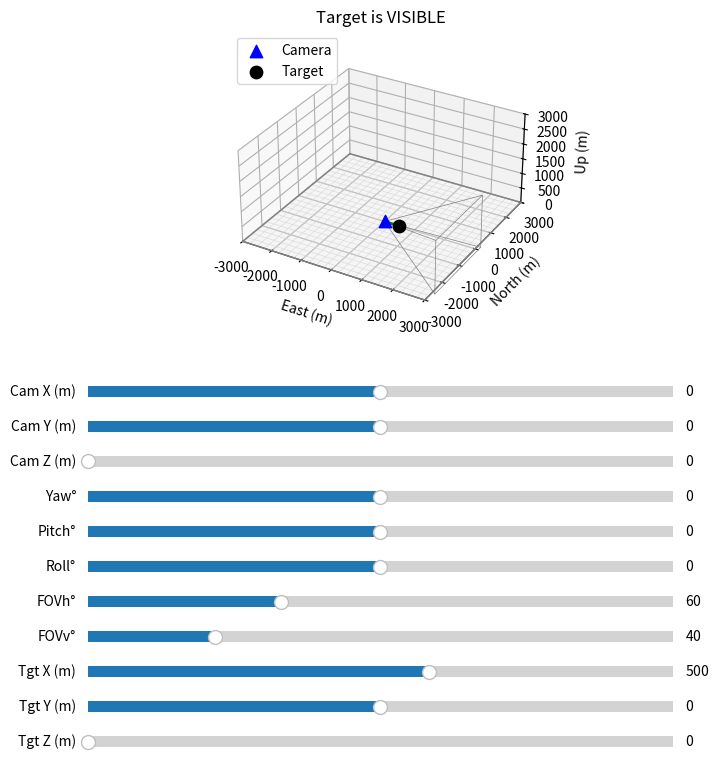

The matplotlib source for this figure:
"""Local-Scale (≤3 km) Camera Visibility 3‑D Demo
===================================================

**What changed from the globe version?**

- Dropped full-Earth rendering; now a clean local Cartesian ENU patch (meters).
- Axes: X=East, Y=North, Z=Up.
- Fixed view box ±3,000 m so your points are easy to see.
- Simple ground grid at Z=0 every 250 m (tick labels in meters).
- Separate sliders for Camera (X,Y,Z) and Target (X,Y,Z) – no need to fuss with lat/lon.
- Camera yaw (deg, 0°=+X/East, CCW=turn toward +Y/North), pitch (+up), roll (+right‑wing‑down).
- Horizontal/Vertical FOV sliders.
- Visibility line colors: green visible, red not visible.
- Frustum wedge drawn to MAX_RANGE (default 3 km).

Because we operate entirely in a *local* Euclidean frame, Earth curvature is ignored.
At 3 km max range the curvature error (< ~0.0007 m drop) is irrelevant for visualization.

Run:
    pip install numpy matplotlib
    python demo_local3k.py

"""

from __future__ import annotations
import numpy as np
import matplotlib.pyplot as plt
from matplotlib.widgets import Slider
import math

MAX_RANGE = 3000.0  # meters (scene half-size)
GRID_SPACING = 250.0  # meters

# ---------------------------------------------------------------------------
# Math helpers
# ---------------------------------------------------------------------------

def deg2rad(d):
    return np.deg2rad(d)


def rotmat_yaw_pitch_roll(yaw_deg, pitch_deg, roll_deg):
    """Return 3x3 direction cosine matrix from camera->world.

    Camera body axes:
        fwd = +X_cam  (optical axis)
        right = +Y_cam
        up = +Z_cam

    World axes (local ENU):
        +X East, +Y North, +Z Up.

    Convention:
        yaw about world Z (+CCW from +X toward +Y)
        pitch about camera right (+nose up)
        roll about camera fwd (+right-wing-down)
    """
    cy = math.cos(deg2rad(yaw_deg));  sy = math.sin(deg2rad(yaw_deg))
    # start: camera aligned with world (fwd->+X, right->+Y, up->+Z)
    Rz = np.array([[cy,-sy,0],[sy,cy,0],[0,0,1]])  # yaw
    # apply pitch in camera-right after yaw: easier build incremental
    # We'll build using successive rotations of basis vectors rather than full matrix multiply for clarity
    # Compose matrices: R = Rz @ Rx_pitch @ Rfwd_roll  (where Rx_pitch rotates about camera-right AFTER yaw)
    # To get camera-right after yaw we need transform; easier do stepwise using vectors.
    # Simpler: create basis then rotate via Rodrigues.
    def rodrigues(v, axis, ang):
        axis = axis/np.linalg.norm(axis)
        c = math.cos(ang); s = math.sin(ang)
        return v*c + np.cross(axis,v)*s + axis*np.dot(axis,v)*(1-c)

    # Start basis
    fwd = np.array([1.0,0.0,0.0])
    right = np.array([0.0,1.0,0.0])
    up = np.array([0.0,0.0,1.0])

    # Yaw about world Up
    ang = deg2rad(yaw_deg)
    fwd = rodrigues(fwd, np.array([0,0,1]), ang)
    right = rodrigues(right, np.array([0,0,1]), ang)
    up = rodrigues(up, np.array([0,0,1]), ang)

    # Pitch about *right*
    ang = deg2rad(pitch_deg)
    fwd = rodrigues(fwd, right, ang)
    up = rodrigues(up, right, ang)

    # Roll about *fwd*
    ang = deg2rad(roll_deg)
    right = rodrigues(right, fwd, ang)
    up = rodrigues(up, fwd, ang)

    # Orthonormalize
    fwd = fwd/np.linalg.norm(fwd)
    right = right - np.dot(right,fwd)*fwd; right/=np.linalg.norm(right)
    up = np.cross(fwd,right); up/=np.linalg.norm(up)
    # Columns are world coords of camera axes
    return np.column_stack((fwd,right,up))


# ---------------------------------------------------------------------------
# Camera visibility in local Cartesian frame
# ---------------------------------------------------------------------------
class LocalCameraVisibility:
    def __init__(self, x=0.0,y=0.0,z=0.0, yaw_deg=0.0,pitch_deg=0.0,roll_deg=0.0, fov_h_deg=60.0,fov_v_deg=40.0):
        self.x=x; self.y=y; self.z=z
        self.yaw_deg=yaw_deg; self.pitch_deg=pitch_deg; self.roll_deg=roll_deg
        self.fov_h_deg=fov_h_deg; self.fov_v_deg=fov_v_deg

    @property
    def pos(self):
        return np.array([self.x,self.y,self.z],dtype=float)

    def dcm(self):
        return rotmat_yaw_pitch_roll(self.yaw_deg,self.pitch_deg,self.roll_deg)

    def can_see(self, tx,ty,tz):
        vec = np.array([tx-self.x, ty-self.y, tz-self.z],dtype=float)
        # transform world->cam (columns of R are world vectors of cam axes)
        R = self.dcm()
        vec_cam = R.T @ vec
        if vec_cam[0] <= 0:  # behind
            return False
        horiz_ang = math.degrees(math.atan2(vec_cam[1], vec_cam[0]))
        vert_ang  = math.degrees(math.atan2(vec_cam[2], math.hypot(vec_cam[0],vec_cam[1])))
        return (abs(horiz_ang) <= self.fov_h_deg*0.5) and (abs(vert_ang) <= self.fov_v_deg*0.5)

    def frustum_rays(self, rng=MAX_RANGE):
        h = math.tan(math.radians(self.fov_h_deg*0.5))
        v = math.tan(math.radians(self.fov_v_deg*0.5))
        dirs_cam = np.array([
            [1.0,-h, v],  # TL
            [1.0, h, v],  # TR
            [1.0, h,-v],  # BR
            [1.0,-h,-v],  # BL
        ])
        # normalize
        dirs_cam /= np.linalg.norm(dirs_cam,axis=1,keepdims=True)
        R = self.dcm()  # world axes of cam
        pts=[]
        origin=self.pos
        for d in dirs_cam:
            d_w = R @ d
            pts.append(origin + d_w*rng)
        return np.array(pts)


# ---------------------------------------------------------------------------
# Interactive Matplotlib UI
# ---------------------------------------------------------------------------
class DemoLocal3K:
    def __init__(self):
        self.cam = LocalCameraVisibility()
        self.tgt = np.array([500.0,0.0,0.0])  # 500 m east
        self._build_ui()
        self._redraw()

    def _build_ui(self):
        self.fig = plt.figure(figsize=(9,7))
        self.ax = self.fig.add_subplot(111,projection='3d')
        self.ax.set_box_aspect([1,1,0.5])
        plt.subplots_adjust(left=0.25,bottom=0.45)

        # Camera sliders
        self.sl_camx = self._new_slider(0.25,0.35,'Cam X (m)',-MAX_RANGE,MAX_RANGE,self.cam.x,self._on_cam_change)
        self.sl_camy = self._new_slider(0.25,0.30,'Cam Y (m)',-MAX_RANGE,MAX_RANGE,self.cam.y,self._on_cam_change)
        self.sl_camz = self._new_slider(0.25,0.25,'Cam Z (m)',0,MAX_RANGE,self.cam.z,self._on_cam_change)
        self.sl_yaw  = self._new_slider(0.25,0.20,'Yaw°',-180,180,self.cam.yaw_deg,self._on_pose_change)
        self.sl_pitch= self._new_slider(0.25,0.15,'Pitch°',-90,90,self.cam.pitch_deg,self._on_pose_change)
        self.sl_roll = self._new_slider(0.25,0.10,'Roll°',-180,180,self.cam.roll_deg,self._on_pose_change)
        self.sl_fovh = self._new_slider(0.25,0.05,'FOVh°',1,180,self.cam.fov_h_deg,self._on_pose_change)
        self.sl_fovv = self._new_slider(0.25,0.00,'FOVv°',1,180,self.cam.fov_v_deg,self._on_pose_change)

        # Target sliders
        self.sl_tgtx = self._new_slider(0.25,-0.05,'Tgt X (m)',-MAX_RANGE,MAX_RANGE,self.tgt[0],self._on_tgt_change)
        self.sl_tgty = self._new_slider(0.25,-0.10,'Tgt Y (m)',-MAX_RANGE,MAX_RANGE,self.tgt[1],self._on_tgt_change)
        self.sl_tgtz = self._new_slider(0.25,-0.15,'Tgt Z (m)',0,MAX_RANGE,self.tgt[2],self._on_tgt_change)

        self.fig.canvas.mpl_connect('key_press_event', self._on_key)

    def _new_slider(self,x,y,label,vmin,vmax,valinit,cb):
        ax = plt.axes([x,y,0.65,0.03])
        sl = Slider(ax,label,vmin,vmax,valinit=valinit)
        sl.on_changed(cb)
        return sl

    def _draw_grid(self):
        # Ground plane grid at Z=0
        xs = np.arange(-MAX_RANGE,MAX_RANGE+1e-6,GRID_SPACING)
        ys = np.arange(-MAX_RANGE,MAX_RANGE+1e-6,GRID_SPACING)
        for x in xs:
            self.ax.plot([x,x],[ys[0],ys[-1]],[0,0],color='lightgray',linewidth=0.5,alpha=0.7)
        for y in ys:
            self.ax.plot([xs[0],xs[-1]],[y,y],[0,0],color='lightgray',linewidth=0.5,alpha=0.7)
        # outline box
        self.ax.plot([-MAX_RANGE,MAX_RANGE],[ -MAX_RANGE,-MAX_RANGE],[0,0],color='gray',linewidth=1)
        self.ax.plot([-MAX_RANGE,MAX_RANGE],[  MAX_RANGE, MAX_RANGE],[0,0],color='gray',linewidth=1)
        self.ax.plot([-MAX_RANGE,-MAX_RANGE],[-MAX_RANGE,MAX_RANGE],[0,0],color='gray',linewidth=1)
        self.ax.plot([ MAX_RANGE, MAX_RANGE],[-MAX_RANGE,MAX_RANGE],[0,0],color='gray',linewidth=1)

    def _on_cam_change(self,_):
        self.cam.x = self.sl_camx.val
        self.cam.y = self.sl_camy.val
        self.cam.z = self.sl_camz.val
        self._redraw()

    def _on_pose_change(self,_):
        self.cam.yaw_deg = self.sl_yaw.val
        self.cam.pitch_deg = self.sl_pitch.val
        self.cam.roll_deg = self.sl_roll.val
        self.cam.fov_h_deg = self.sl_fovh.val
        self.cam.fov_v_deg = self.sl_fovv.val
        self._redraw()

    def _on_tgt_change(self,_):
        self.tgt[0] = self.sl_tgtx.val
        self.tgt[1] = self.sl_tgty.val
        self.tgt[2] = self.sl_tgtz.val
        self._redraw()

    def _on_key(self,event):
        if event.key in ('q','escape'):
            plt.close(self.fig)
        elif event.key=='r':
            self.sl_camx.set_val(0.0); self.sl_camy.set_val(0.0); self.sl_camz.set_val(0.0)
            self.sl_yaw.set_val(0.0); self.sl_pitch.set_val(0.0); self.sl_roll.set_val(0.0)
            self.sl_fovh.set_val(60.0); self.sl_fovv.set_val(40.0)
            self.sl_tgtx.set_val(500.0); self.sl_tgty.set_val(0.0); self.sl_tgtz.set_val(0.0)
            print('Reset.')

    def _redraw(self):
        self.ax.cla()
        self._draw_grid()

        # Camera + Target markers
        cam_p = self.cam.pos
        tgt_p = self.tgt
        self.ax.scatter(*cam_p,s=80,marker='^',color='blue',label='Camera')
        self.ax.scatter(*tgt_p,s=80,marker='o',color='black',label='Target')

        # Frustum
        fr = self.cam.frustum_rays(MAX_RANGE)
        for p in fr:
            self.ax.plot([cam_p[0],p[0]],[cam_p[1],p[1]],[cam_p[2],p[2]],color='gray',linewidth=0.5)
        fr_loop = np.vstack((fr,fr[0]))
        self.ax.plot(fr_loop[:,0],fr_loop[:,1],fr_loop[:,2],color='gray',linewidth=0.5)

        vis = self.cam.can_see(*tgt_p)
        col = 'g' if vis else 'r'
        self.ax.plot([cam_p[0],tgt_p[0]],[cam_p[1],tgt_p[1]],[cam_p[2],tgt_p[2]],color=col,linewidth=2)

        self.ax.set_xlim(-MAX_RANGE,MAX_RANGE)
        self.ax.set_ylim(-MAX_RANGE,MAX_RANGE)
        self.ax.set_zlim(0,MAX_RANGE)
        self.ax.set_xlabel('East (m)')
        self.ax.set_ylabel('North (m)')
        self.ax.set_zlabel('Up (m)')
        self.ax.set_title(f"Target is {'VISIBLE' if vis else 'NOT visible'}")
        self.ax.legend(loc='upper left')
        self.fig.canvas.draw_idle()
        # console
        if vis:
            print('VISIBLE')
        else:
            print('NOT visible')


def main():
    demo = DemoLocal3K()
    plt.show()


if __name__ == '__main__':
    main()
